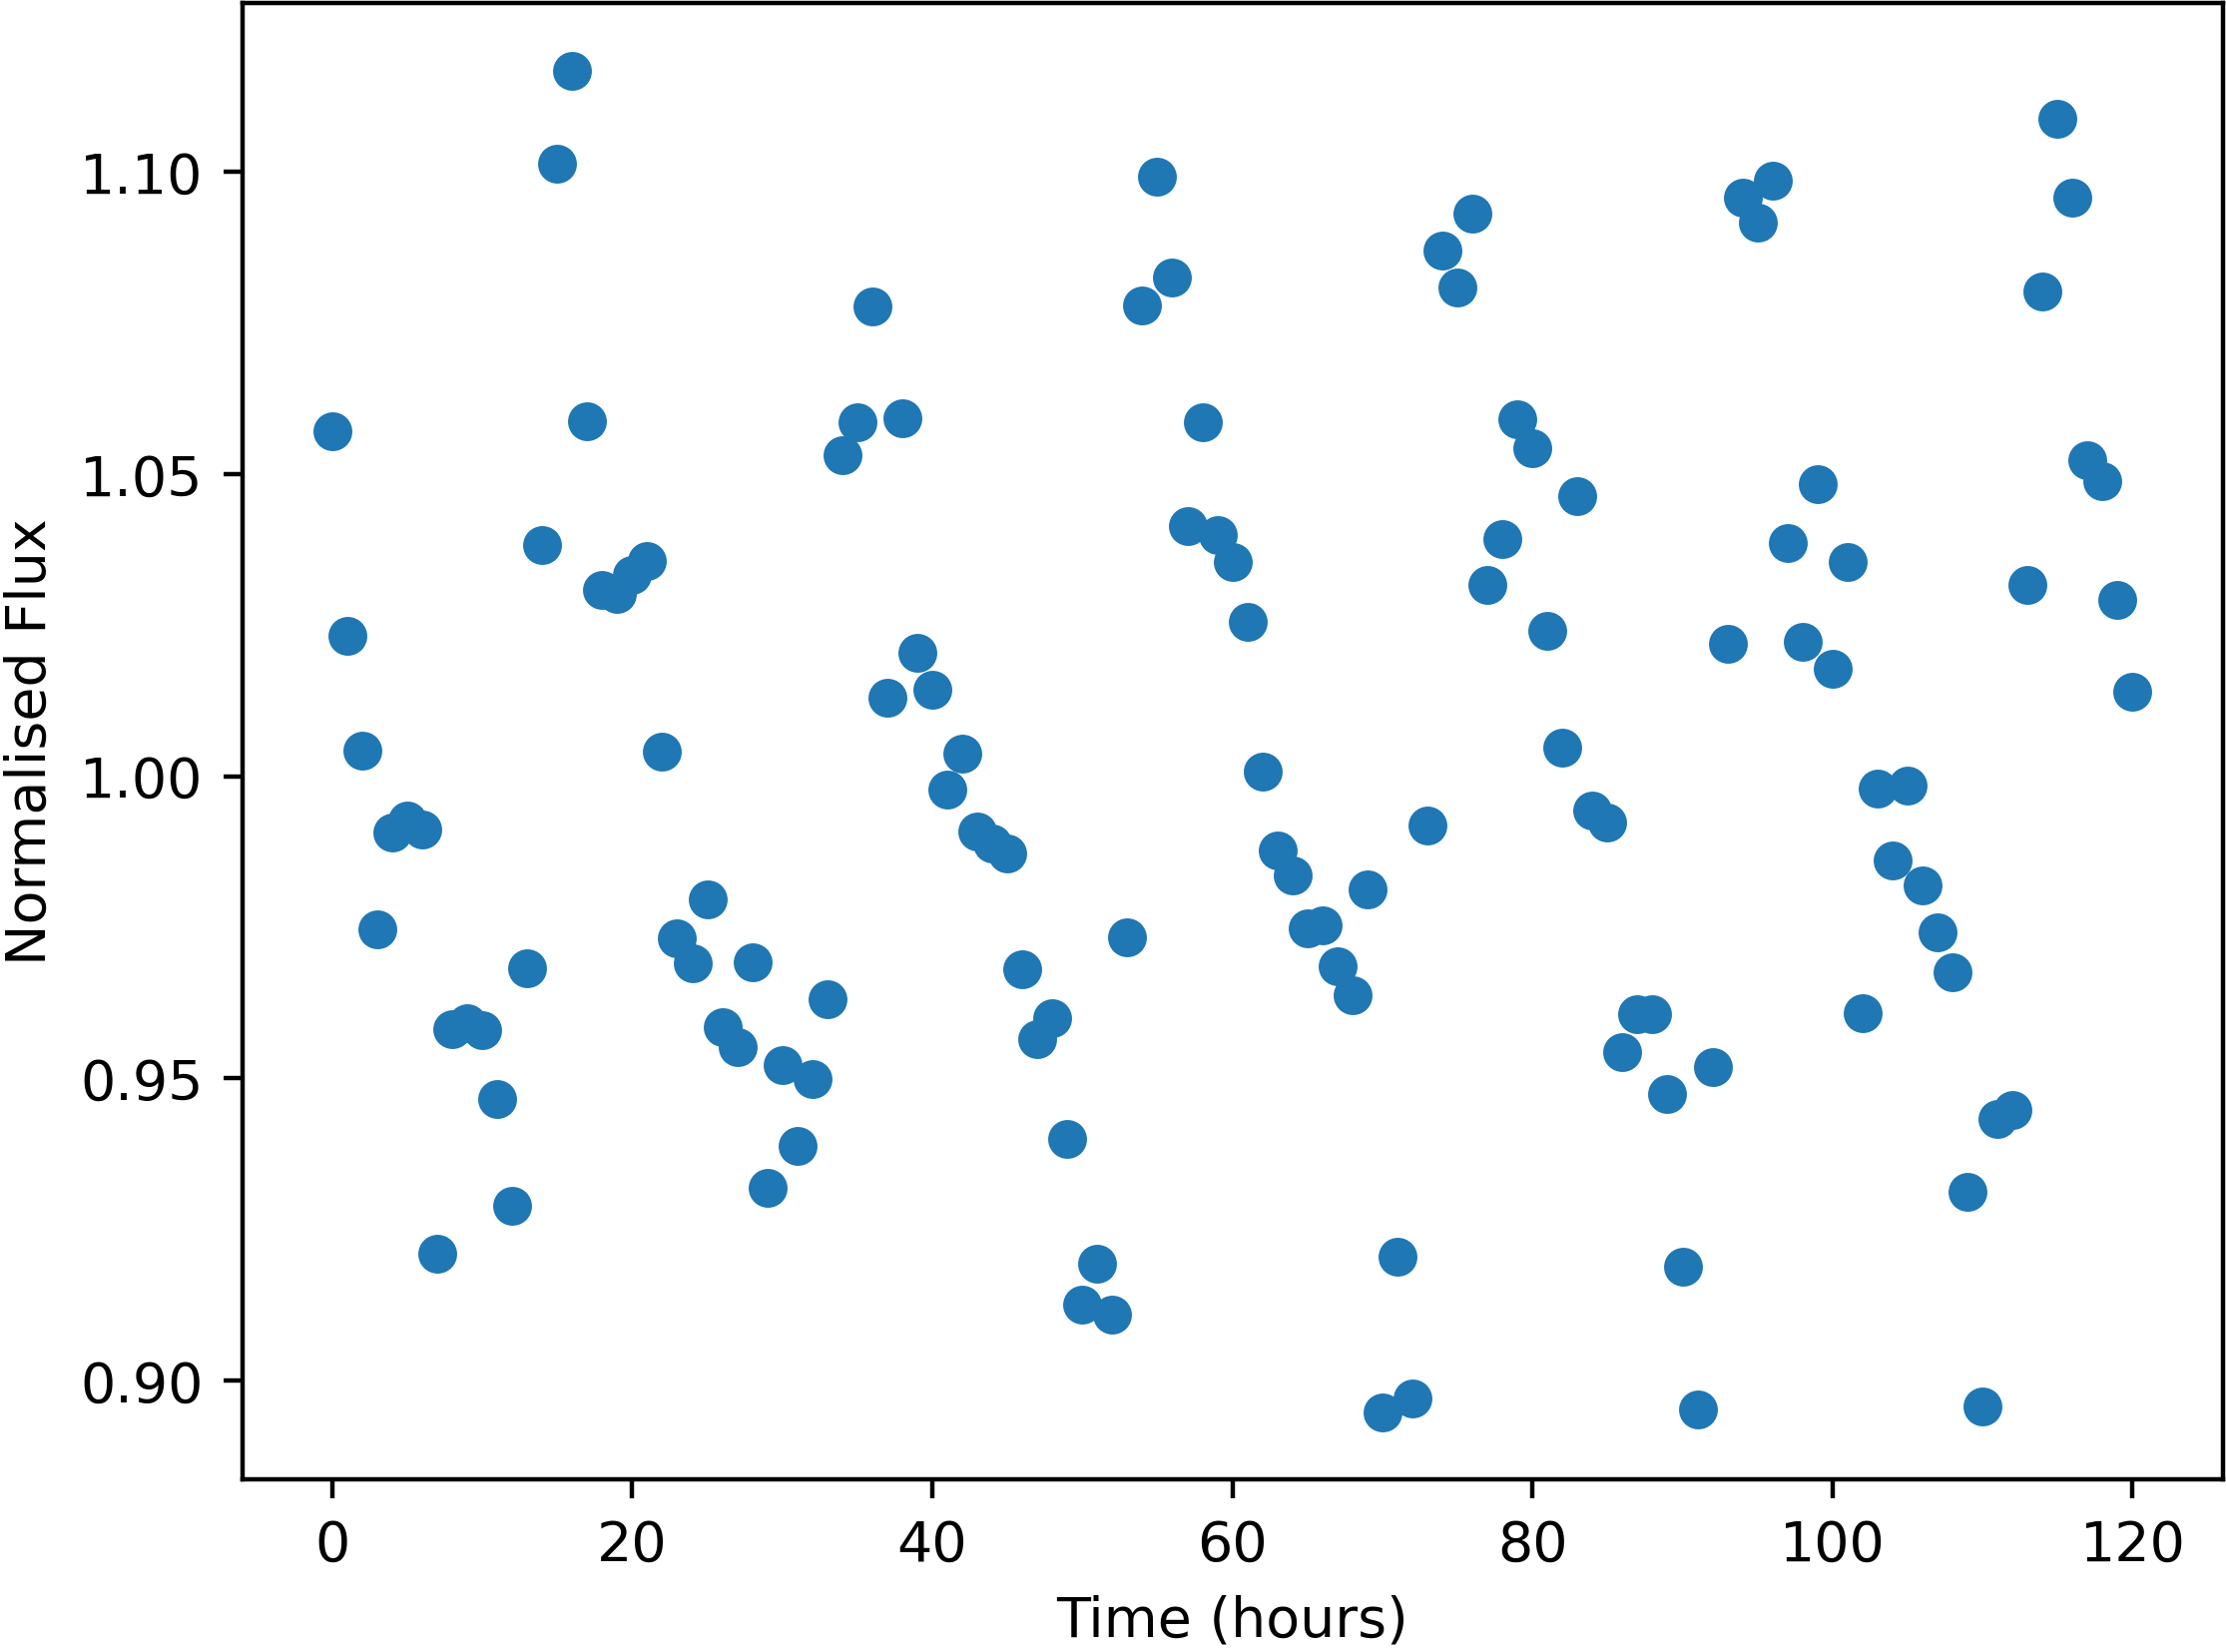

Data behind this chart, as committed beside it:
Time, NormalisedFlux
0.0, 1.057
1.0, 1.023
2.0, 1.004
3.0, 0.9746
4.0, 0.9907
5.0, 0.9927
6.0, 0.9911
7.0, 0.9209
8.0, 0.9582
9.0, 0.9591
10.0, 0.9581
11.0, 0.9466
12.0, 0.9289
13.0, 0.9682
14.0, 1.038
15.0, 1.101
16.0, 1.117
17.0, 1.059
18.0, 1.031
19.0, 1.03
20.0, 1.033
21.0, 1.036
22.0, 1.004
23.0, 0.9731
24.0, 0.969
25.0, 0.9796
26.0, 0.9584
27.0, 0.9552
28.0, 0.9692
29.0, 0.9319
30.0, 0.9522
31.0, 0.9388
32.0, 0.9498
33.0, 0.9632
34.0, 1.053
35.0, 1.059
36.0, 1.078
37.0, 1.013
38.0, 1.059
39.0, 1.02
40.0, 1.014
41.0, 0.9979
42.0, 1.004
43.0, 0.9909
44.0, 0.989
45.0, 0.9872
46.0, 0.968
47.0, 0.9564
48.0, 0.96
49.0, 0.9399
50.0, 0.9126
51.0, 0.9194
52.0, 0.9109
53.0, 0.9733
54.0, 1.078
55.0, 1.099
56.0, 1.083
57.0, 1.041
58.0, 1.059
59.0, 1.04
... 61 more rows
